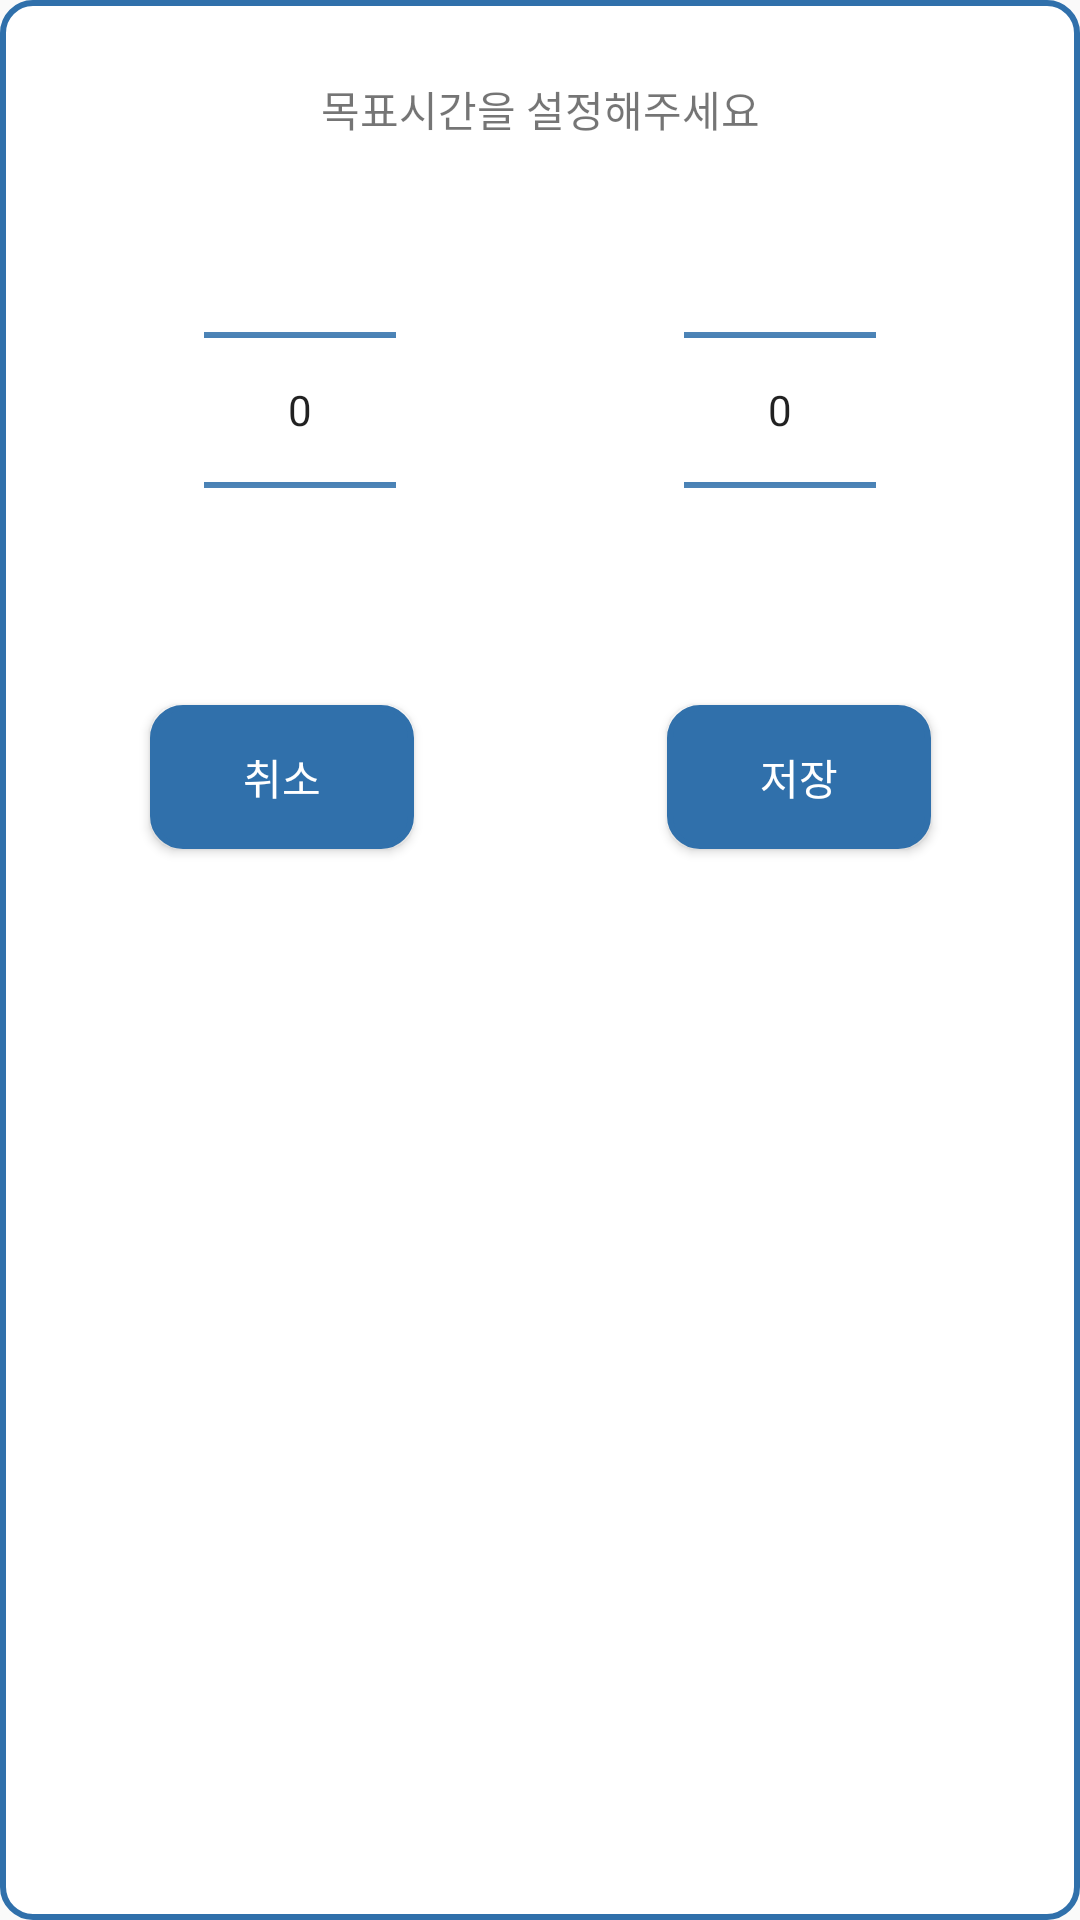

Write the Android layout XML for this screen, with the resource values it uses.
<!-- AndroidManifest.xml: application theme AppTheme -->
<!-- res/layout/fragment_dialog_set_goaltime.xml -->
<?xml version="1.0" encoding="utf-8"?>
<androidx.constraintlayout.widget.ConstraintLayout xmlns:android="http://schemas.android.com/apk/res/android"
    xmlns:app="http://schemas.android.com/apk/res-auto"
    xmlns:tools="http://schemas.android.com/tools"
    android:layout_width="match_parent"
    android:layout_height="match_parent"
    android:background="@drawable/custom_edge"
    tools:context=".dialog_setGoaltime">

    

    <TextView
        android:id="@+id/textView8"
        android:layout_width="wrap_content"
        android:layout_height="wrap_content"
        android:layout_marginTop="16dp"
        android:text="목표시간을 설정해주세요"
        app:layout_constraintEnd_toEndOf="parent"
        app:layout_constraintStart_toStartOf="parent"
        app:layout_constraintTop_toTopOf="parent" />

    <NumberPicker
        android:id="@+id/nP_hour"
        android:layout_width="wrap_content"
        android:layout_height="wrap_content"
        app:layout_constraintEnd_toStartOf="@+id/guideline7"
        app:layout_constraintStart_toStartOf="parent"
        app:layout_constraintTop_toBottomOf="@+id/textView8" />

    <NumberPicker
        android:id="@+id/nP_min"
        android:layout_width="wrap_content"
        android:layout_height="wrap_content"
        app:layout_constraintEnd_toEndOf="parent"
        app:layout_constraintStart_toStartOf="@+id/guideline7"
        app:layout_constraintTop_toBottomOf="@+id/textView8" />

    <Button
        android:id="@+id/btn_cancel"
        android:layout_width="wrap_content"
        android:layout_height="wrap_content"
        android:background="@drawable/custom_btn"
        android:text="@string/cancel"
        android:textColor="@color/colorWhite"
        android:layout_marginRight="10dp"
        app:layout_constraintEnd_toStartOf="@+id/guideline7"
        app:layout_constraintHorizontal_bias="0.483"
        app:layout_constraintStart_toStartOf="parent"
        app:layout_constraintTop_toTopOf="@+id/guideline5" />

    <Button
        android:id="@+id/btn_save"
        android:layout_width="wrap_content"
        android:layout_height="wrap_content"
        android:background="@drawable/custom_btn"
        android:text="@string/save"
        android:textColor="@color/colorWhite"
        android:layout_marginLeft="10dp"
        app:layout_constraintEnd_toEndOf="parent"
        app:layout_constraintHorizontal_bias="0.521"
        app:layout_constraintStart_toStartOf="@+id/guideline7"
        app:layout_constraintTop_toTopOf="@+id/guideline5" />

    <androidx.constraintlayout.widget.Guideline
        android:id="@+id/guideline5"
        android:layout_width="wrap_content"
        android:layout_height="wrap_content"
        android:orientation="horizontal"
        app:layout_constraintGuide_begin="225dp" />

    <androidx.constraintlayout.widget.Guideline
        android:id="@+id/guideline7"
        android:layout_width="wrap_content"
        android:layout_height="wrap_content"
        android:orientation="vertical"
        app:layout_constraintGuide_percent="0.5" />

</androidx.constraintlayout.widget.ConstraintLayout>
<!-- resources referenced by this layout -->
<resources>
  <color name="colorWhite">#ffffff</color>
  <!-- drawable custom_btn (drawable) -->
  <?xml version="1.0" encoding="utf-8"?>
  <shape xmlns:android="http://schemas.android.com/apk/res/android">
      <solid android:color="#3070AB"/>
      <stroke android:width="2dp" android:color="#3070AB"/>
      <padding android:left="20dp" android:right="20dp"
          android:top="5dp" android:bottom="5dp"/>
      <corners android:radius="10dp"/>
  </shape>
  <!-- drawable custom_edge (drawable) -->
  <?xml version="1.0" encoding="utf-8"?>
  <shape xmlns:android="http://schemas.android.com/apk/res/android">
      <solid android:color="#ffffff"/>
      <stroke android:width="2dp" android:color="#3070AB"/>
      <padding android:left="20dp" android:right="20dp"
          android:top="10dp" android:bottom="10dp"/>
      <corners android:radius="10dp"/>
  </shape>
  <string name="cancel">취소</string>
  <string name="save">저장</string>
  <style name="AppTheme" parent="Theme.AppCompat.Light.NoActionBar">
          
          <item name="colorPrimary">@color/colorPrimary</item>
          <item name="colorPrimaryDark">@color/colorPrimaryDark</item>
          <item name="colorAccent">@color/colorPrimary</item>
          <item name="colorControlNormal">@color/colorPrimary</item>
      </style>
  <color name="colorPrimary">#3070AB</color>
  <color name="colorPrimaryDark">#3070AB</color>
</resources>
